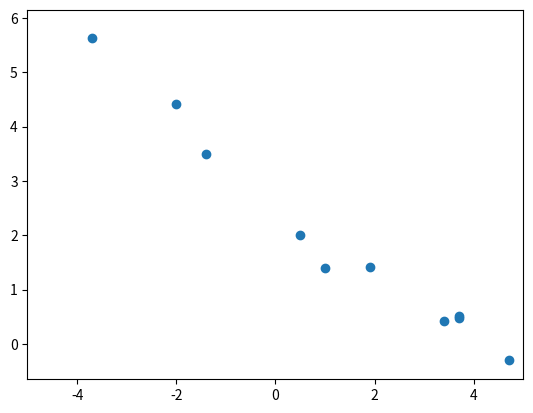

Generate this figure with matplotlib: (Note: this script raises an exception after producing the figure.)
import random
import matplotlib.pyplot as plt
import numpy

def main():
    m = -0.7
    c = 3
    xs = []
    ys = []
    for _ in range(10):
        x = random.randrange(100)
        x = x/10. - 5.
        y = m * x + c
        y = numpy.random.normal(y, 0.35)
        xs.append(x)
        ys.append(y)
    
    # xs = [-2.4, 4.300000000000001, -2.0, -3.7, -0.7999999999999998, 3.5, 4.0, -4.6, 0.9000000000000004, -0.20000000000000018, 1.5999999999999996, 0.0, 1.7000000000000002, 1.0999999999999996, -3.4, -4.9, -4.6, 1.0, -0.40000000000000036, -2.7]
    # ys = [4.759293605346915, 0.13560844662018068, 4.409004322428809, 5.951626163611069, 3.535332546158398, 0.4345618659832912, 0.19630767796951268, 6.180286480925455, 2.3955829525915457, 3.2350001397287773, 1.982982490017593, 3.160544994893823, 2.1304015064786053, 2.2043924820289433, 5.3960684168484265, 6.283015091058907, 6.204641342258453, 2.342950919346456, 3.3687053847893824, 4.926563213159792]
    # xs = [2.5999999999999996, 1.0999999999999996, -1.2999999999999998, 3.5, 1.9000000000000004, 1.7000000000000002, 1.9000000000000004, 2.5, 0.5, 2.0999999999999996]
    # ys = [1.1652351304587412, 2.705812861324486, 3.6677296482192934, 0.5936572691701745, 1.6920558774240564, 1.811585400937681, 2.153338300485198, 0.8427302922065774, 2.5413553300250222, 1.977319644626561]
    
    xs = [-2.0, 3.6999999999999993, 4.699999999999999, 1.0, 3.4000000000000004, 1.9000000000000004, 0.5, 3.6999999999999993, -3.7, -1.4]
    ys = [4.416856407182695, 0.47057967159614744, -0.29887819819469424, 1.4013832483099857, 0.4316035832132115, 1.4101057523285265, 2.0118609471559328, 0.5242922714864773, 5.620627159141899, 3.494602189431038]
    
    fig, ax = plt.subplots()
    ax.scatter(xs, ys)
    
    ms, cs = numpy.polyfit(xs, ys, 1)

    plt.xlim((-5, 5))
    plt.ylim((ms * 5 + cs, ms * -5 + cs))

    plt.savefig("presentation/img/single-neuron-example-data.svg")


    regression_line = ax.plot([-5, 5], [ms * -5 + cs, ms * 5 + cs], color='red', label='y = {:.1f}x + {:.1f}'.format(ms, cs))
    ax.legend(handles=regression_line)
    
    plt.savefig("presentation/img/single-neuron-example-data-with-regression-line.svg")

    print(xs)
    print(ys)
    for x, y in zip(xs, ys):
        print("<tr><th>{:.1f}</th><th>{:.1f}</th></tr>".format(x, y))


if __name__ == "__main__":
    main()